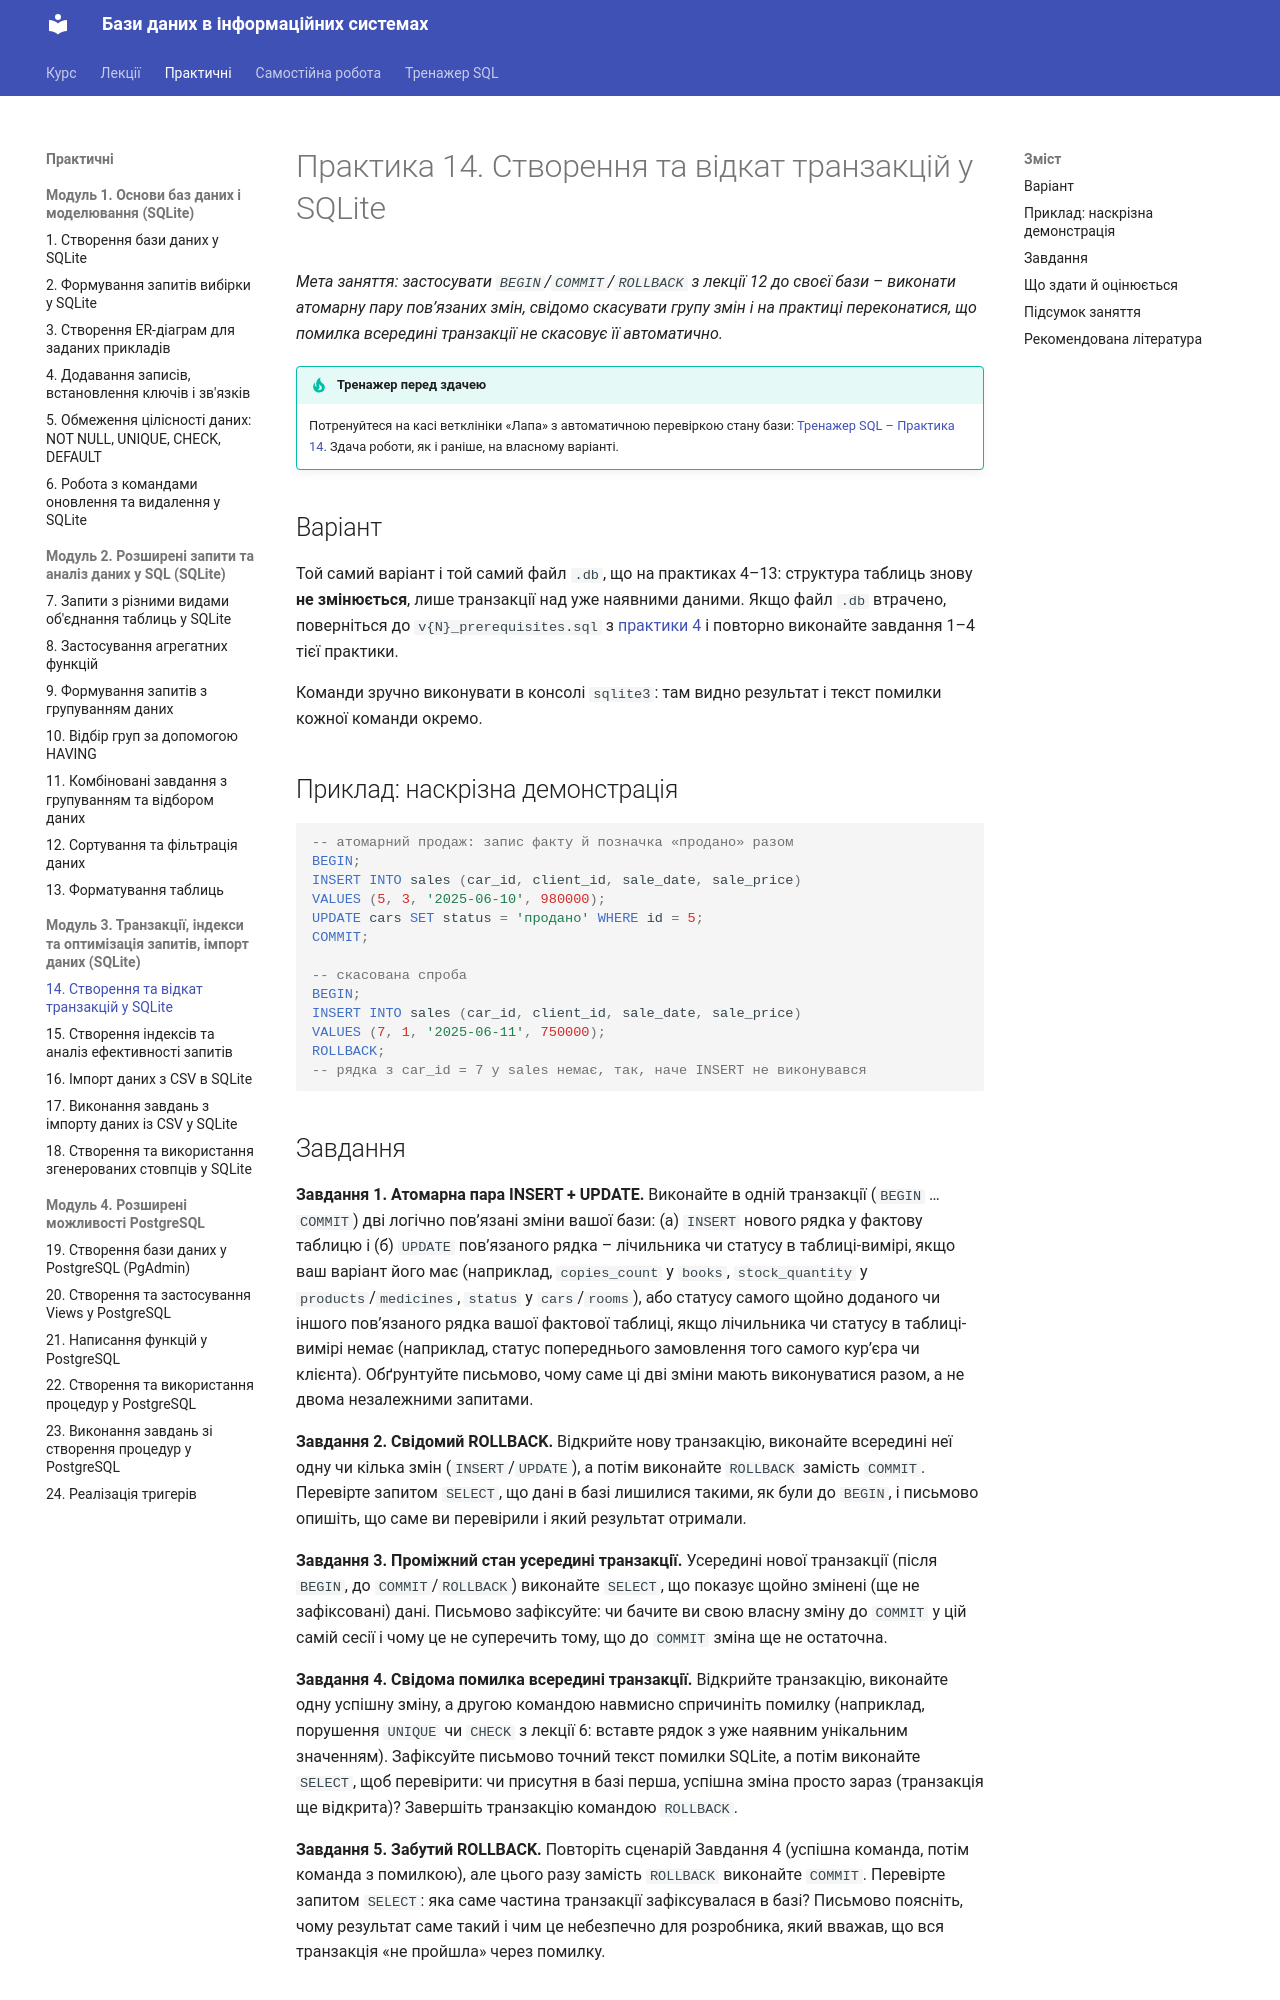

repository: My-CD-ROM/data-bases-course · page: practice/14-transactions/index.html · generator: mkdocs

# Практика 14. Створення та відкат транзакцій у SQLite

*Мета заняття: застосувати `BEGIN`/`COMMIT`/`ROLLBACK` з лекції 12 до
своєї бази – виконати атомарну пару пов’язаних змін, свідомо
скасувати групу змін і на практиці переконатися, що помилка всередині
транзакції не скасовує її автоматично.*

!!! tip "Тренажер перед здачею"
    Потренуйтеся на касі ветклініки «Лапа» з автоматичною перевіркою стану бази: [Тренажер SQL – Практика 14](../lapa/index.html#practice-14). Здача роботи, як і раніше, на власному варіанті.

## Варіант

Той самий варіант і той самий файл `.db`, що на практиках 4–13:
структура таблиць знову **не змінюється**, лише транзакції над уже
наявними даними. Якщо файл `.db` втрачено, поверніться до
`v{N}_prerequisites.sql` з [практики 4](04-insert-keys.md#sql) і
повторно виконайте завдання 1–4 тієї практики.

Команди зручно виконувати в консолі `sqlite3`: там видно результат і
текст помилки кожної команди окремо.

## Приклад: наскрізна демонстрація

```sql
-- атомарний продаж: запис факту й позначка «продано» разом
BEGIN;
INSERT INTO sales (car_id, client_id, sale_date, sale_price)
VALUES (5, 3, '2025-06-10', 980000);
UPDATE cars SET status = 'продано' WHERE id = 5;
COMMIT;

-- скасована спроба
BEGIN;
INSERT INTO sales (car_id, client_id, sale_date, sale_price)
VALUES (7, 1, '2025-06-11', 750000);
ROLLBACK;
-- рядка з car_id = 7 у sales немає, так, наче INSERT не виконувався
```

## Завдання

**Завдання 1. Атомарна пара INSERT + UPDATE.** Виконайте в одній
транзакції (`BEGIN` … `COMMIT`) дві логічно пов’язані зміни вашої бази:
(а) `INSERT` нового рядка у фактову таблицю і (б) `UPDATE` пов’язаного
рядка – лічильника чи статусу в таблиці-вимірі, якщо ваш варіант його
має (наприклад, `copies_count` у `books`, `stock_quantity` у
`products`/`medicines`, `status` у `cars`/`rooms`), або статусу самого
щойно доданого чи іншого пов’язаного рядка вашої фактової таблиці,
якщо лічильника чи статусу в таблиці-вимірі немає (наприклад, статус
попереднього замовлення того самого кур’єра чи клієнта). Обґрунтуйте
письмово, чому саме ці дві зміни мають виконуватися разом, а не двома
незалежними запитами.

**Завдання 2. Свідомий ROLLBACK.** Відкрийте нову транзакцію,
виконайте всередині неї одну чи кілька змін (`INSERT`/`UPDATE`), а
потім виконайте `ROLLBACK` замість `COMMIT`. Перевірте запитом
`SELECT`, що дані в базі лишилися такими, як були до `BEGIN`, і
письмово опишіть, що саме ви перевірили і який результат отримали.

**Завдання 3. Проміжний стан усередині транзакції.** Усередині нової
транзакції (після `BEGIN`, до `COMMIT`/`ROLLBACK`) виконайте `SELECT`,
що показує щойно змінені (ще не зафіксовані) дані. Письмово зафіксуйте:
чи бачите ви свою власну зміну до `COMMIT` у цій самій сесії і
чому це не суперечить тому, що до `COMMIT` зміна ще не остаточна.

**Завдання 4. Свідома помилка всередині транзакції.** Відкрийте
транзакцію, виконайте одну успішну зміну, а другою командою навмисно
спричиніть помилку (наприклад, порушення `UNIQUE` чи `CHECK` з лекції
6: вставте рядок з уже наявним унікальним значенням). Зафіксуйте
письмово точний текст помилки SQLite, а потім виконайте `SELECT`, щоб
перевірити: чи присутня в базі перша, успішна зміна просто зараз
(транзакція ще відкрита)? Завершіть транзакцію командою `ROLLBACK`.

**Завдання 5. Забутий ROLLBACK.** Повторіть сценарій Завдання 4
(успішна команда, потім команда з помилкою), але цього разу замість
`ROLLBACK` виконайте `COMMIT`. Перевірте запитом `SELECT`: яка саме
частина транзакції зафіксувалася в базі? Письмово поясніть, чому
результат саме такий і чим це небезпечно для розробника, який
вважав, що вся транзакція «не пройшла» через помилку.
